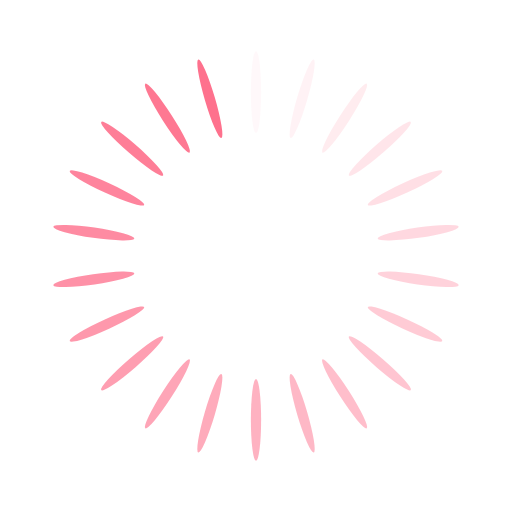
t = 0.00 s
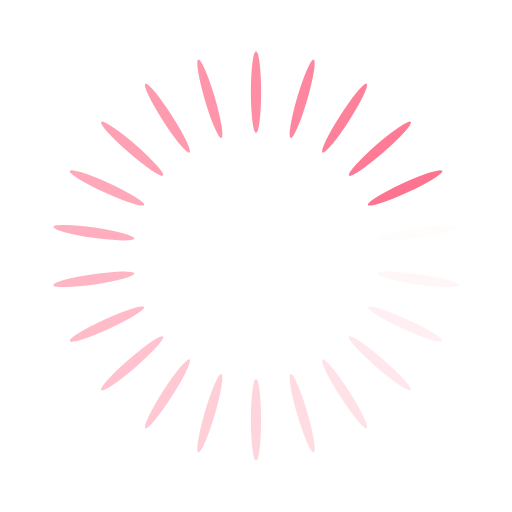
t = 0.29 s
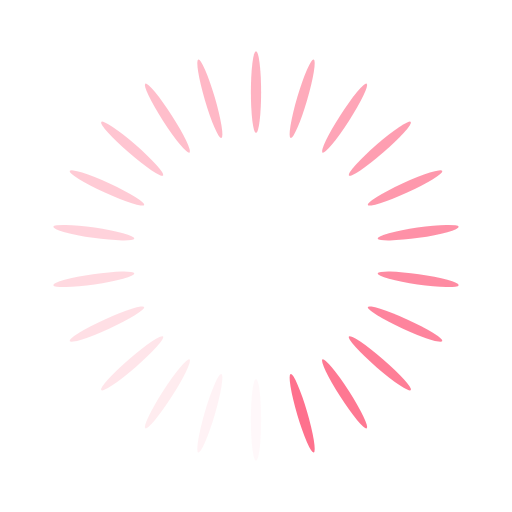
t = 0.58 s
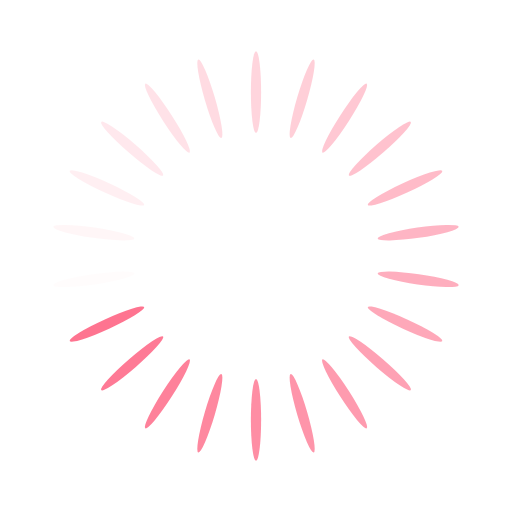
t = 0.86 s

The animated SVG that drew these frames (rendered in a browser with its animation timeline set to each time). Animation: 22 SMIL elements (animate=22); one cycle of 1.15 s, repeats indefinitely.

<?xml version="1.0" encoding="utf-8"?>
<svg xmlns="http://www.w3.org/2000/svg" xmlns:xlink="http://www.w3.org/1999/xlink" style="margin: auto; background: none; display: block; shape-rendering: auto;" width="203px" height="203px" viewBox="0 0 100 100" preserveAspectRatio="xMidYMid">
<g transform="rotate(0 50 50)">
  <rect x="49" y="10" rx="1" ry="8" width="2" height="16" fill="#fe718d">
    <animate attributeName="opacity" values="1;0" keyTimes="0;1" dur="1.1494252873563218s" begin="-1.09717868338558s" repeatCount="indefinite"></animate>
  </rect>
</g><g transform="rotate(16.363636363636363 50 50)">
  <rect x="49" y="10" rx="1" ry="8" width="2" height="16" fill="#fe718d">
    <animate attributeName="opacity" values="1;0" keyTimes="0;1" dur="1.1494252873563218s" begin="-1.044932079414838s" repeatCount="indefinite"></animate>
  </rect>
</g><g transform="rotate(32.72727272727273 50 50)">
  <rect x="49" y="10" rx="1" ry="8" width="2" height="16" fill="#fe718d">
    <animate attributeName="opacity" values="1;0" keyTimes="0;1" dur="1.1494252873563218s" begin="-0.9926854754440961s" repeatCount="indefinite"></animate>
  </rect>
</g><g transform="rotate(49.09090909090909 50 50)">
  <rect x="49" y="10" rx="1" ry="8" width="2" height="16" fill="#fe718d">
    <animate attributeName="opacity" values="1;0" keyTimes="0;1" dur="1.1494252873563218s" begin="-0.9404388714733543s" repeatCount="indefinite"></animate>
  </rect>
</g><g transform="rotate(65.45454545454545 50 50)">
  <rect x="49" y="10" rx="1" ry="8" width="2" height="16" fill="#fe718d">
    <animate attributeName="opacity" values="1;0" keyTimes="0;1" dur="1.1494252873563218s" begin="-0.8881922675026123s" repeatCount="indefinite"></animate>
  </rect>
</g><g transform="rotate(81.81818181818181 50 50)">
  <rect x="49" y="10" rx="1" ry="8" width="2" height="16" fill="#fe718d">
    <animate attributeName="opacity" values="1;0" keyTimes="0;1" dur="1.1494252873563218s" begin="-0.8359456635318704s" repeatCount="indefinite"></animate>
  </rect>
</g><g transform="rotate(98.18181818181819 50 50)">
  <rect x="49" y="10" rx="1" ry="8" width="2" height="16" fill="#fe718d">
    <animate attributeName="opacity" values="1;0" keyTimes="0;1" dur="1.1494252873563218s" begin="-0.7836990595611285s" repeatCount="indefinite"></animate>
  </rect>
</g><g transform="rotate(114.54545454545455 50 50)">
  <rect x="49" y="10" rx="1" ry="8" width="2" height="16" fill="#fe718d">
    <animate attributeName="opacity" values="1;0" keyTimes="0;1" dur="1.1494252873563218s" begin="-0.7314524555903866s" repeatCount="indefinite"></animate>
  </rect>
</g><g transform="rotate(130.9090909090909 50 50)">
  <rect x="49" y="10" rx="1" ry="8" width="2" height="16" fill="#fe718d">
    <animate attributeName="opacity" values="1;0" keyTimes="0;1" dur="1.1494252873563218s" begin="-0.6792058516196448s" repeatCount="indefinite"></animate>
  </rect>
</g><g transform="rotate(147.27272727272728 50 50)">
  <rect x="49" y="10" rx="1" ry="8" width="2" height="16" fill="#fe718d">
    <animate attributeName="opacity" values="1;0" keyTimes="0;1" dur="1.1494252873563218s" begin="-0.6269592476489028s" repeatCount="indefinite"></animate>
  </rect>
</g><g transform="rotate(163.63636363636363 50 50)">
  <rect x="49" y="10" rx="1" ry="8" width="2" height="16" fill="#fe718d">
    <animate attributeName="opacity" values="1;0" keyTimes="0;1" dur="1.1494252873563218s" begin="-0.5747126436781609s" repeatCount="indefinite"></animate>
  </rect>
</g><g transform="rotate(180 50 50)">
  <rect x="49" y="10" rx="1" ry="8" width="2" height="16" fill="#fe718d">
    <animate attributeName="opacity" values="1;0" keyTimes="0;1" dur="1.1494252873563218s" begin="-0.522466039707419s" repeatCount="indefinite"></animate>
  </rect>
</g><g transform="rotate(196.36363636363637 50 50)">
  <rect x="49" y="10" rx="1" ry="8" width="2" height="16" fill="#fe718d">
    <animate attributeName="opacity" values="1;0" keyTimes="0;1" dur="1.1494252873563218s" begin="-0.4702194357366771s" repeatCount="indefinite"></animate>
  </rect>
</g><g transform="rotate(212.72727272727272 50 50)">
  <rect x="49" y="10" rx="1" ry="8" width="2" height="16" fill="#fe718d">
    <animate attributeName="opacity" values="1;0" keyTimes="0;1" dur="1.1494252873563218s" begin="-0.4179728317659352s" repeatCount="indefinite"></animate>
  </rect>
</g><g transform="rotate(229.0909090909091 50 50)">
  <rect x="49" y="10" rx="1" ry="8" width="2" height="16" fill="#fe718d">
    <animate attributeName="opacity" values="1;0" keyTimes="0;1" dur="1.1494252873563218s" begin="-0.3657262277951933s" repeatCount="indefinite"></animate>
  </rect>
</g><g transform="rotate(245.45454545454547 50 50)">
  <rect x="49" y="10" rx="1" ry="8" width="2" height="16" fill="#fe718d">
    <animate attributeName="opacity" values="1;0" keyTimes="0;1" dur="1.1494252873563218s" begin="-0.3134796238244514s" repeatCount="indefinite"></animate>
  </rect>
</g><g transform="rotate(261.8181818181818 50 50)">
  <rect x="49" y="10" rx="1" ry="8" width="2" height="16" fill="#fe718d">
    <animate attributeName="opacity" values="1;0" keyTimes="0;1" dur="1.1494252873563218s" begin="-0.2612330198537095s" repeatCount="indefinite"></animate>
  </rect>
</g><g transform="rotate(278.1818181818182 50 50)">
  <rect x="49" y="10" rx="1" ry="8" width="2" height="16" fill="#fe718d">
    <animate attributeName="opacity" values="1;0" keyTimes="0;1" dur="1.1494252873563218s" begin="-0.2089864158829676s" repeatCount="indefinite"></animate>
  </rect>
</g><g transform="rotate(294.54545454545456 50 50)">
  <rect x="49" y="10" rx="1" ry="8" width="2" height="16" fill="#fe718d">
    <animate attributeName="opacity" values="1;0" keyTimes="0;1" dur="1.1494252873563218s" begin="-0.1567398119122257s" repeatCount="indefinite"></animate>
  </rect>
</g><g transform="rotate(310.90909090909093 50 50)">
  <rect x="49" y="10" rx="1" ry="8" width="2" height="16" fill="#fe718d">
    <animate attributeName="opacity" values="1;0" keyTimes="0;1" dur="1.1494252873563218s" begin="-0.1044932079414838s" repeatCount="indefinite"></animate>
  </rect>
</g><g transform="rotate(327.27272727272725 50 50)">
  <rect x="49" y="10" rx="1" ry="8" width="2" height="16" fill="#fe718d">
    <animate attributeName="opacity" values="1;0" keyTimes="0;1" dur="1.1494252873563218s" begin="-0.0522466039707419s" repeatCount="indefinite"></animate>
  </rect>
</g><g transform="rotate(343.6363636363636 50 50)">
  <rect x="49" y="10" rx="1" ry="8" width="2" height="16" fill="#fe718d">
    <animate attributeName="opacity" values="1;0" keyTimes="0;1" dur="1.1494252873563218s" begin="0s" repeatCount="indefinite"></animate>
  </rect>
</g>
<!-- [ldio] generated by https://loading.io/ --></svg>